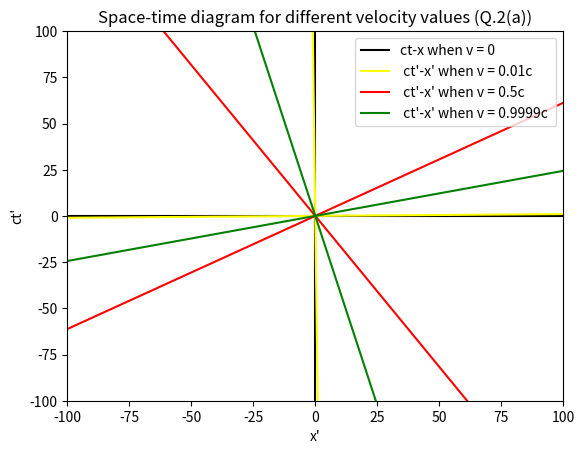

Here is the Python script that generated this plot:
#Name: Aruna Mishra
#Batch: PhD 2025
#Q.2(a), Assignment I, PHY-207.1

import math
import matplotlib.pyplot as plt
import numpy as np

c = 3 * (10**8)    #speed of light

v = 0
psi = math.atanh(v/c) #angle of rotation
m_x = math.tan(psi)
m_ct = math.tan((math.pi/2) + psi)
x = np.linspace(-100, 100, 100)
xaxis_prime = m_x * x
ctaxis_prime = m_ct * x
plt.plot(x, xaxis_prime, color = 'black',label='ct-x when v = 0')
plt.plot(x, ctaxis_prime, color = 'black')

v = 0.01*c
psi = math.atanh(v/c) #angle of rotation
m_x = math.tan(psi)
m_ct = -1/m_x
x = np.linspace(-100, 100, 100)
xaxis_prime = m_x * x
ctaxis_prime = m_ct * x
plt.plot(x, xaxis_prime, color = 'yellow', label=" ct'-x' when v = 0.01c ")
plt.plot(x, ctaxis_prime, color = 'yellow')

v = 0.5*c
psi = math.atanh(v/c) #angle of rotation
m_x = math.tan(psi)
m_ct = -1/m_x
x = np.linspace(-100, 100, 100)
xaxis_prime = m_x * x
ctaxis_prime = m_ct * x
plt.plot(x, xaxis_prime, color = 'red', label=" ct'-x' when v = 0.5c ")
plt.plot(x, ctaxis_prime, color = 'red')

v = 0.9999*c
psi = math.atanh(v/c) #angle of rotation
m_x = math.tan(psi)
m_ct = -1/m_x
x = np.linspace(-100, 100, 100)
xaxis_prime = m_x * x
ctaxis_prime = m_ct * x
plt.plot(x, xaxis_prime, color = 'green', label=" ct'-x' when v = 0.9999c ")
plt.plot(x, ctaxis_prime, color = 'green')


plt.xlim(-100, 100)
plt.ylim (-100, 100)
axis = plt.gca()
plt.xlabel("x'")
plt.ylabel("ct'")
plt.title(r'Space-time diagram for different velocity values (Q.2(a))')
plt.legend()
plt.show()
